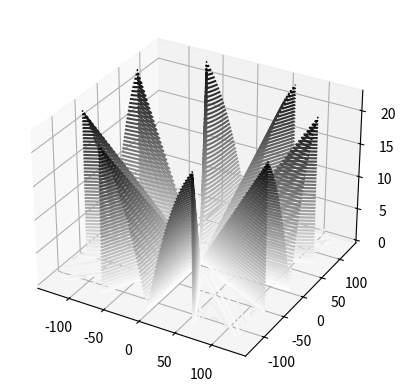
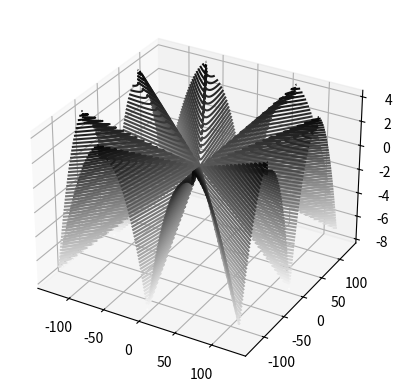

Generate these figures, in order, with matplotlib:
#-------------------------------------------------------------------------------
# Name:        module1
# Purpose:
#
# Author:      tbpk7658
#
# Created:     19/12/2019
# [redacted]
# Licence:     <your licence>
#-------------------------------------------------------------------------------
import math
import numpy as np
from scipy.optimize import minimize
import matplotlib.pyplot as plt
from mpl_toolkits import mplot3d

def norm (x,y):
    return math.sqrt(x**2 + y**2)

def npnorm(x, y):
    return np.sqrt(x ** 2 + y ** 2)

def fastnorm (px,py, A, B, C, D):
    ax, ay = abs(px), abs(py)
    if ax >= ay:
        x, y = ax, ay
    else:
        x, y = ay, ax
    if y > x/2 :
        # N = (math.sqrt(5)-math.sqrt(2))*x + (2*math.sqrt(2) - math.sqrt(5))*y
        #N = tabmult_sqrt5_m_sqrt2 [x] + tabmult_2sqrt2_m_sqrt5[y]
        N = C * x + D * y
    else:
        # N = x+(math.sqrt(5)/2 - 1)*y
        #N = x + tabmult_sqrt5_m2 [y]
        N = A * x + D * y
    return N

    #x = np.linspace(-127, 127, 255)
    #y = np.linspace(-127, 127, 255)
    #x_data = np.asarray([er[0] for er in tab_err])
    #y_data = np.asarray([er[1] for er in tab_err])
    #X, Y = np.meshgrid(x, y)
    #Z = npnorm(X, Y)
    #print (Z[0][0])

def rosen(x):
    [A, B, C, D] = x
    cumerr = 0
    for i in range (-127, 128):
        for j in range (-127, 128):
            res = fastnorm(i,j, A, B, C, D)
            nor = norm (i,j)
            err = nor - res
            cumerr += err**2
    res = cumerr
    return res

start = [1.0, math.sqrt(5) - 2, math.sqrt(5)-math.sqrt(2) , 2*math.sqrt(2) - math.sqrt(5)]

def displaySol (state):
    A, B, C, D = state
    x = np.linspace(-127, 127, 255)
    y = np.linspace(-127, 127, 255)
    #x_data = np.asarray([er[0] for er in tab_err])
    #y_data = np.asarray([er[1] for er in tab_err])
    X, Y = np.meshgrid(x, y)
    Z = npnorm(X, Y)
    #print (Z[0][0])
    for i in range (-127, 128):
        for j in range (-127, 128):
            res = fastnorm(i,j, A, B, C, D)
            nor = norm (i,j)
            Z[i+127][j+127] = res - nor
    #print (fakenorm2ndOrder(i,j))
    fig = plt.figure()
    ax = plt.axes(projection='3d')

    #err_data = np.asarray([er[3] for er in tab_err])

    #ax.scatter3D(x_data, y_data, err_data,  cmap='binary');
    ax.contour3D(X, Y, Z, 50, cmap='binary')
    plt.show()


def main():
    x0 = np.array(start)
    displaySol (start)
    print (start)
    res = minimize(rosen, x0, method='nelder-mead', options={'xatol': 1e-8, 'disp': True})
    print (res.x)
    displaySol (res.x)
if __name__ == '__main__':
    main()
